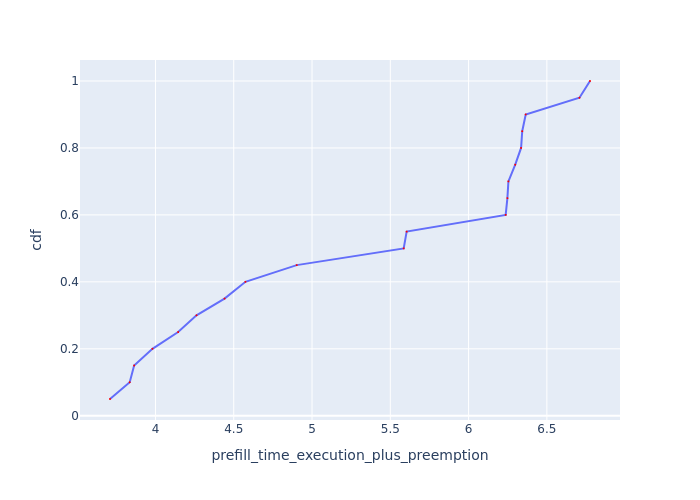

The table this chart was drawn from, first rows:
Request Id, prefill_time_execution_plus_preemption, cdf
0_4, 3.71, 0.05
0_3, 3.836, 0.1
0_8, 3.864, 0.15
0_13, 3.981, 0.2
0_15, 4.145, 0.25
0_14, 4.262, 0.3
0_7, 4.441, 0.35
0_6, 4.575, 0.4
0_12, 4.902, 0.45
0_0, 5.586, 0.5
0_5, 5.604, 0.55
0_19, 6.237, 0.6
0_16, 6.248, 0.65
0_18, 6.254, 0.7
0_9, 6.298, 0.75
0_10, 6.335, 0.8
0_17, 6.343, 0.85
0_11, 6.365, 0.9
0_1, 6.708, 0.95
0_2, 6.776, 1.0
